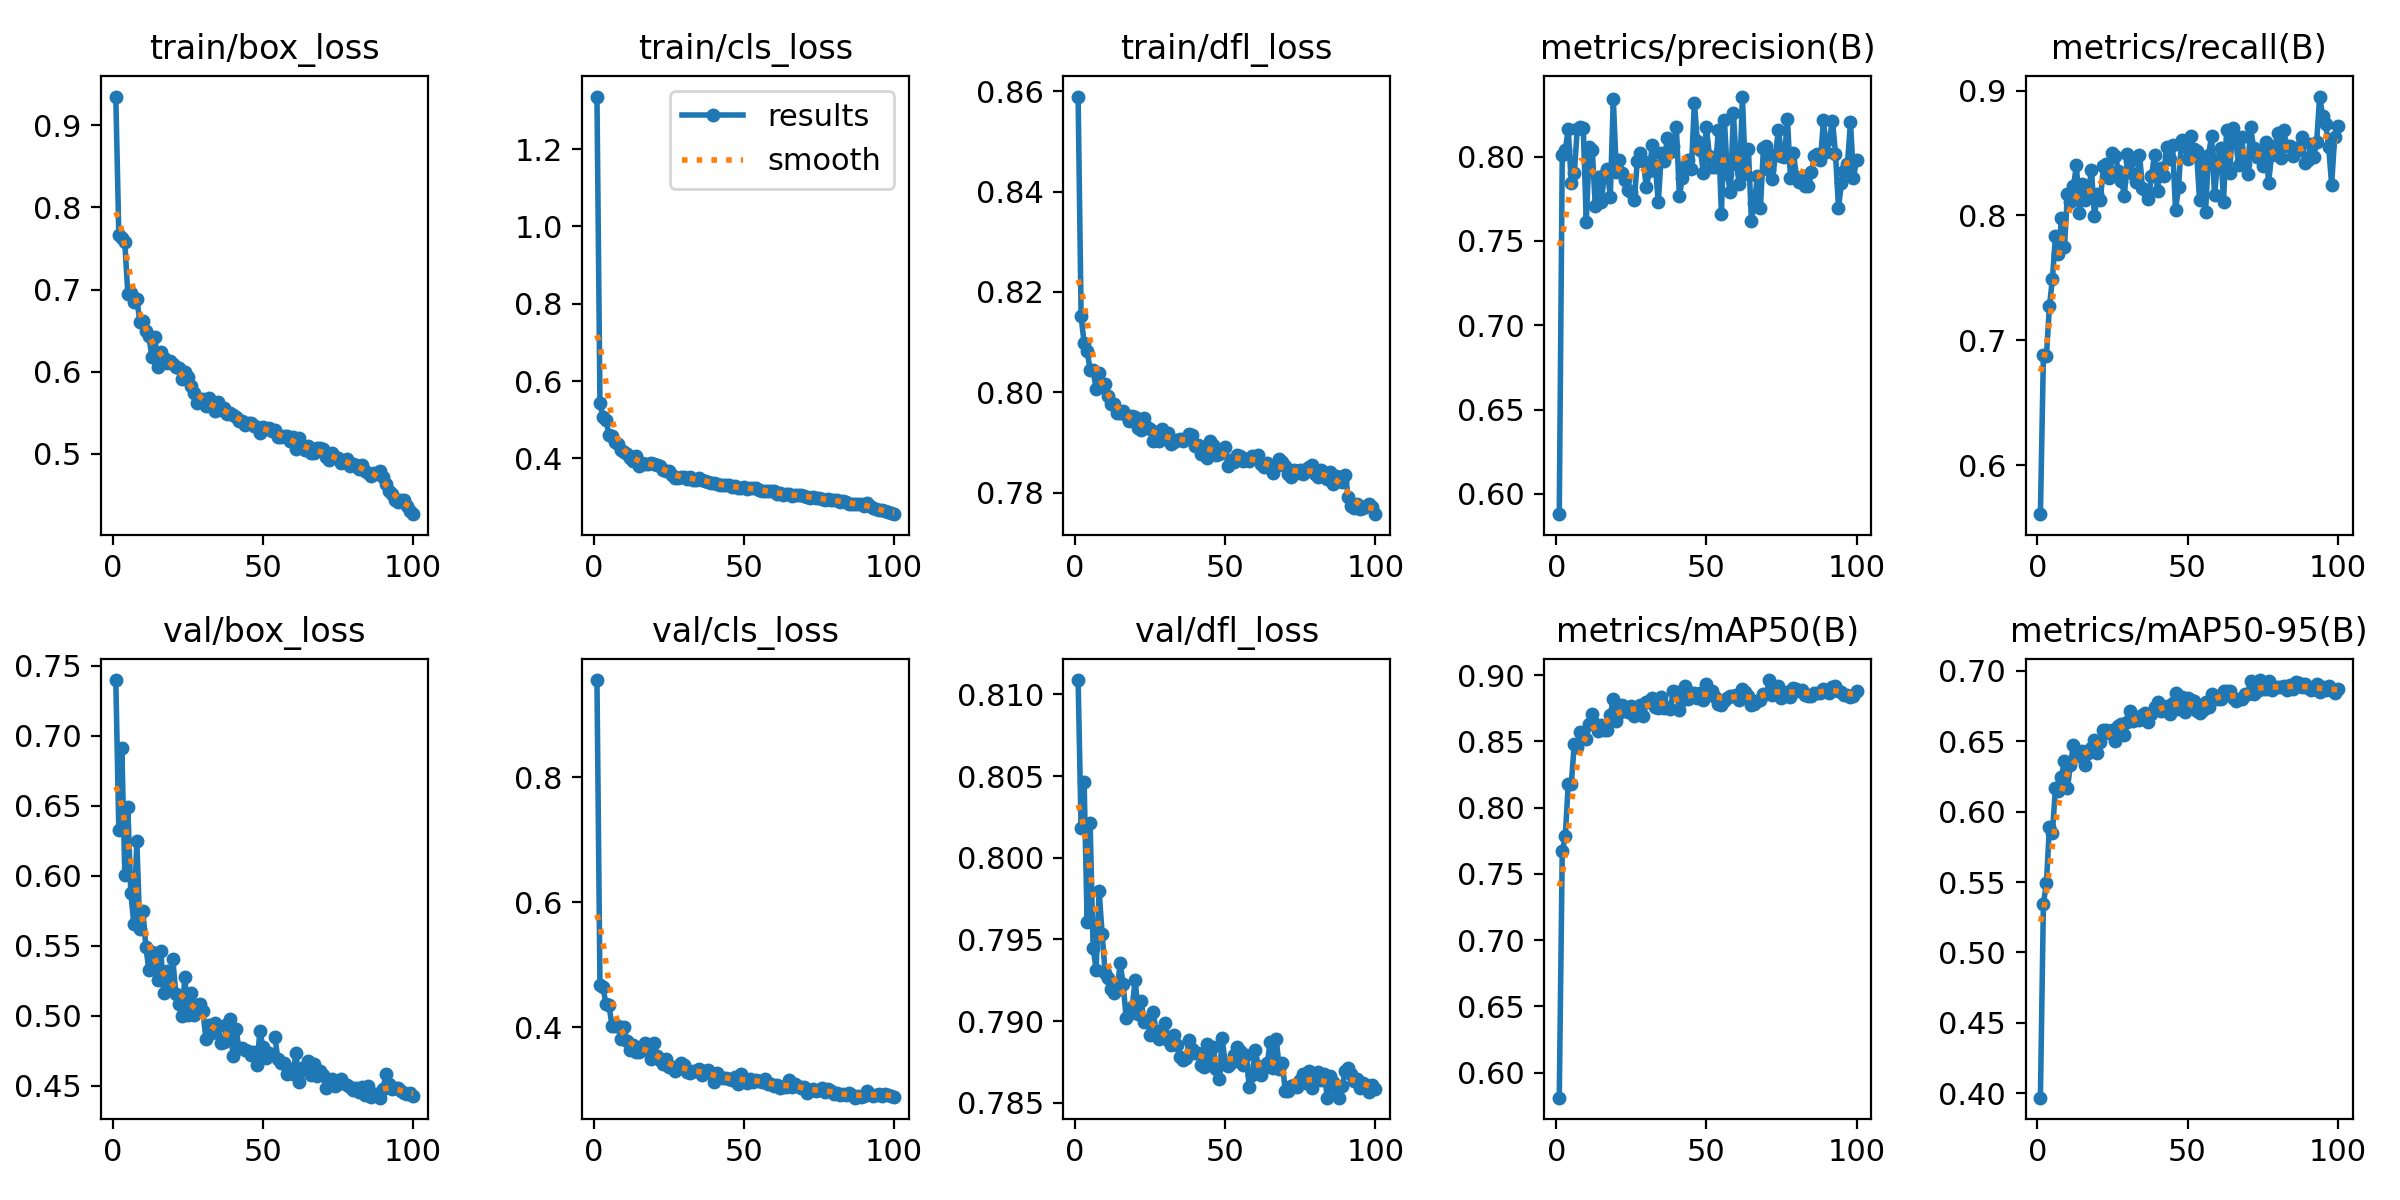

The table this chart was drawn from, first rows:
epoch, time, train/box_loss, train/cls_loss, train/dfl_loss, metrics/precision(B), metrics/recall(B), metrics/mAP50(B), metrics/mAP50-95(B), val/box_loss, val/cls_loss, val/dfl_loss, lr/pg0, lr/pg1, lr/pg2
1, 13.26, 0.9351, 1.336, 0.8589, 0.5879, 0.5607, 0.5811, 0.3968, 0.7397, 0.9551, 0.8109, 0.0004072, 0.0004072, 0.0004072
2, 23.42, 0.7666, 0.5431, 0.8152, 0.8011, 0.688, 0.767, 0.5346, 0.6325, 0.4679, 0.8018, 0.0008157, 0.0008157, 0.0008157
3, 33.23, 0.7629, 0.5073, 0.8098, 0.8041, 0.6871, 0.7785, 0.5492, 0.6913, 0.4646, 0.8047, 0.001216, 0.001216, 0.001216
4, 42.91, 0.7574, 0.4987, 0.8082, 0.8163, 0.7272, 0.8182, 0.5895, 0.6006, 0.4366, 0.7961, 0.001213, 0.001213, 0.001213
5, 52.67, 0.6951, 0.4605, 0.8045, 0.7842, 0.749, 0.8176, 0.5851, 0.6487, 0.435, 0.8021, 0.0012, 0.0012, 0.0012
6, 62.26, 0.6959, 0.4566, 0.8044, 0.7901, 0.7832, 0.8479, 0.6166, 0.5876, 0.4023, 0.7945, 0.001188, 0.001188, 0.001188
7, 72.14, 0.6843, 0.4413, 0.8006, 0.8166, 0.7689, 0.846, 0.615, 0.5657, 0.4025, 0.7931, 0.001176, 0.001176, 0.001176
8, 81.56, 0.6884, 0.4362, 0.8039, 0.8179, 0.7976, 0.8574, 0.6246, 0.6248, 0.4013, 0.798, 0.001163, 0.001163, 0.001163
9, 91.59, 0.6608, 0.4209, 0.801, 0.8169, 0.7745, 0.8538, 0.6363, 0.5616, 0.3813, 0.7954, 0.001151, 0.001151, 0.001151
10, 101.7, 0.6616, 0.4159, 0.8016, 0.7611, 0.8171, 0.8516, 0.6169, 0.5752, 0.4004, 0.793, 0.001139, 0.001139, 0.001139
11, 111.3, 0.6494, 0.4116, 0.7993, 0.8055, 0.8112, 0.8635, 0.6331, 0.5494, 0.3775, 0.7926, 0.001126, 0.001126, 0.001126
12, 120.8, 0.6435, 0.3996, 0.7976, 0.804, 0.8234, 0.8705, 0.6472, 0.5328, 0.3631, 0.792, 0.001114, 0.001114, 0.001114
13, 130.5, 0.6179, 0.3941, 0.7976, 0.7705, 0.84, 0.8628, 0.6396, 0.5456, 0.3711, 0.7917, 0.001102, 0.001102, 0.001102
14, 139.8, 0.642, 0.405, 0.796, 0.788, 0.8019, 0.858, 0.6392, 0.5332, 0.3594, 0.7919, 0.001089, 0.001089, 0.001089
15, 149.5, 0.6062, 0.3802, 0.7959, 0.7729, 0.8254, 0.8621, 0.6431, 0.5258, 0.3604, 0.7935, 0.001077, 0.001077, 0.001077
16, 158.8, 0.6242, 0.3883, 0.7962, 0.7893, 0.8122, 0.8583, 0.6331, 0.5459, 0.3639, 0.7923, 0.001064, 0.001064, 0.001064
17, 168.2, 0.6168, 0.3848, 0.7954, 0.7926, 0.8187, 0.8588, 0.6414, 0.5162, 0.3741, 0.7902, 0.001052, 0.001052, 0.001052
18, 177.5, 0.6103, 0.386, 0.7943, 0.7763, 0.8365, 0.8699, 0.6451, 0.5316, 0.3698, 0.7905, 0.00104, 0.00104, 0.00104
19, 186.8, 0.6131, 0.3886, 0.7952, 0.8342, 0.7998, 0.8822, 0.6512, 0.5224, 0.3484, 0.7908, 0.001027, 0.001027, 0.001027
20, 196.1, 0.6091, 0.3861, 0.7951, 0.7908, 0.8169, 0.8652, 0.6418, 0.5403, 0.3745, 0.7925, 0.001015, 0.001015, 0.001015
21, 205.3, 0.6058, 0.3832, 0.7929, 0.7978, 0.8127, 0.8716, 0.6492, 0.5154, 0.3535, 0.7905, 0.001002, 0.001002, 0.001002
22, 214.6, 0.6047, 0.3802, 0.7925, 0.7903, 0.8397, 0.8778, 0.6577, 0.5085, 0.3482, 0.7912, 0.0009901, 0.0009901, 0.0009901
23, 223.9, 0.5906, 0.37, 0.7948, 0.786, 0.8412, 0.8751, 0.6583, 0.4995, 0.3405, 0.79, 0.0009778, 0.0009778, 0.0009778
24, 233.3, 0.5991, 0.3676, 0.7932, 0.7805, 0.8304, 0.8719, 0.6561, 0.5278, 0.3494, 0.79, 0.0009654, 0.0009654, 0.0009654
25, 242.6, 0.5931, 0.3679, 0.7927, 0.7792, 0.8503, 0.8769, 0.6579, 0.5004, 0.3359, 0.7892, 0.000953, 0.000953, 0.000953
26, 251.9, 0.5831, 0.3571, 0.7903, 0.7744, 0.8476, 0.8696, 0.6502, 0.516, 0.3367, 0.7905, 0.0009406, 0.0009406, 0.0009406
27, 261.2, 0.5742, 0.3497, 0.7922, 0.7976, 0.8353, 0.8748, 0.6608, 0.5005, 0.3302, 0.7894, 0.0009283, 0.0009283, 0.0009283
28, 271.1, 0.562, 0.3484, 0.7903, 0.802, 0.828, 0.8778, 0.6626, 0.5075, 0.338, 0.7889, 0.0009159, 0.0009159, 0.0009159
29, 280.9, 0.567, 0.352, 0.7927, 0.7972, 0.8159, 0.8691, 0.6545, 0.5086, 0.3432, 0.7891, 0.0009035, 0.0009035, 0.0009035
30, 290.4, 0.5663, 0.3525, 0.7913, 0.7819, 0.8494, 0.8799, 0.6639, 0.5033, 0.3388, 0.7899, 0.0008911, 0.0008911, 0.0008911
31, 299.9, 0.5583, 0.3472, 0.7919, 0.7916, 0.8433, 0.8804, 0.6715, 0.4837, 0.3279, 0.7888, 0.0008787, 0.0008787, 0.0008787
32, 309.5, 0.5674, 0.3505, 0.7897, 0.8071, 0.8335, 0.8831, 0.6641, 0.4935, 0.326, 0.7885, 0.0008664, 0.0008664, 0.0008664
33, 318.8, 0.5564, 0.3451, 0.7901, 0.7944, 0.8264, 0.8763, 0.6669, 0.4879, 0.33, 0.7892, 0.000854, 0.000854, 0.000854
34, 328, 0.5517, 0.3449, 0.7904, 0.7729, 0.8487, 0.8752, 0.6653, 0.495, 0.3298, 0.7885, 0.0008416, 0.0008416, 0.0008416
35, 337.2, 0.5628, 0.3488, 0.7906, 0.8022, 0.8221, 0.8835, 0.6688, 0.4925, 0.333, 0.7878, 0.0008293, 0.0008293, 0.0008293
36, 346.4, 0.5529, 0.3448, 0.7903, 0.7974, 0.8206, 0.8752, 0.6701, 0.4803, 0.3228, 0.7876, 0.0008169, 0.0008169, 0.0008169
37, 355.7, 0.5557, 0.3416, 0.7909, 0.8113, 0.8135, 0.8759, 0.6638, 0.4813, 0.33, 0.7878, 0.0008045, 0.0008045, 0.0008045
38, 364.9, 0.549, 0.3392, 0.7916, 0.8026, 0.8315, 0.8743, 0.6696, 0.4939, 0.3321, 0.7889, 0.0007921, 0.0007921, 0.0007921
39, 374.1, 0.5501, 0.3371, 0.7915, 0.8061, 0.8483, 0.8881, 0.6743, 0.498, 0.3258, 0.7883, 0.0007797, 0.0007797, 0.0007797
40, 383.4, 0.5477, 0.3371, 0.7893, 0.8176, 0.8197, 0.8872, 0.6782, 0.4715, 0.3116, 0.788, 0.0007674, 0.0007674, 0.0007674
41, 392.7, 0.545, 0.3329, 0.7894, 0.7769, 0.8383, 0.8738, 0.6713, 0.4909, 0.3263, 0.788, 0.000755, 0.000755, 0.000755
42, 402, 0.5405, 0.3319, 0.7876, 0.7871, 0.8319, 0.8814, 0.6739, 0.4767, 0.3205, 0.7873, 0.0007426, 0.0007426, 0.0007426
43, 411.3, 0.5394, 0.3298, 0.7891, 0.7947, 0.8548, 0.892, 0.675, 0.4772, 0.3193, 0.7872, 0.0007302, 0.0007302, 0.0007302
44, 420.5, 0.5354, 0.3302, 0.7869, 0.798, 0.8455, 0.882, 0.6695, 0.4756, 0.3182, 0.7886, 0.0007179, 0.0007179, 0.0007179
45, 429.7, 0.5381, 0.3298, 0.7902, 0.7927, 0.8567, 0.8864, 0.6771, 0.4752, 0.3168, 0.7873, 0.0007055, 0.0007055, 0.0007055
46, 438.9, 0.5374, 0.3246, 0.7896, 0.8319, 0.8043, 0.8863, 0.684, 0.4722, 0.3149, 0.7884, 0.0006931, 0.0006931, 0.0006931
47, 448.2, 0.534, 0.3278, 0.7875, 0.8093, 0.8225, 0.8824, 0.6727, 0.4741, 0.32, 0.7871, 0.0006808, 0.0006808, 0.0006808
48, 457.5, 0.5331, 0.3241, 0.7877, 0.8043, 0.8608, 0.8863, 0.6816, 0.4646, 0.3093, 0.7865, 0.0006684, 0.0006684, 0.0006684
49, 467.1, 0.5251, 0.3221, 0.7884, 0.7904, 0.8575, 0.8809, 0.6711, 0.4893, 0.3256, 0.7889, 0.000656, 0.000656, 0.000656
50, 476.4, 0.5321, 0.3268, 0.7891, 0.8178, 0.845, 0.8936, 0.681, 0.4775, 0.3173, 0.7874, 0.0006436, 0.0006436, 0.0006436
51, 485.6, 0.5306, 0.3204, 0.7853, 0.8006, 0.8636, 0.8867, 0.6797, 0.4696, 0.3103, 0.7873, 0.0006312, 0.0006312, 0.0006312
52, 494.9, 0.5313, 0.3221, 0.7865, 0.7937, 0.8531, 0.8883, 0.6786, 0.4732, 0.3163, 0.7874, 0.0006189, 0.0006189, 0.0006189
53, 504.1, 0.5283, 0.3226, 0.7861, 0.7936, 0.8519, 0.8838, 0.6712, inf, 0.3118, 0.7879, 0.0006065, 0.0006065, 0.0006065
54, 513.3, 0.5286, 0.3242, 0.7875, 0.8157, 0.8122, 0.8785, 0.6701, 0.4846, 0.3158, 0.7884, 0.0005941, 0.0005941, 0.0005941
55, 522.6, 0.5209, 0.3187, 0.7873, 0.766, 0.8468, 0.8775, 0.672, 0.4688, 0.3141, 0.7882, 0.0005818, 0.0005818, 0.0005818
56, 531.9, 0.5207, 0.3162, 0.7863, 0.8218, 0.803, 0.8807, 0.6779, 0.4666, 0.3122, 0.7873, 0.0005694, 0.0005694, 0.0005694
57, 541.1, 0.5213, 0.3165, 0.7867, 0.7897, 0.8484, 0.8827, 0.6741, 0.4662, 0.3178, 0.7879, 0.000557, 0.000557, 0.000557
58, 550.9, 0.5219, 0.3155, 0.7863, 0.7788, 0.8635, 0.8842, 0.6835, 0.4583, 0.3096, 0.786, 0.0005446, 0.0005446, 0.0005446
59, 560.3, 0.5153, 0.3145, 0.7873, 0.8257, 0.8162, 0.8841, 0.6819, 0.4617, 0.3095, 0.7867, 0.0005322, 0.0005322, 0.0005322
60, 569.6, 0.5206, 0.3144, 0.7871, 0.7956, 0.8436, 0.885, 0.6802, 0.4582, 0.3063, 0.7882, 0.0005199, 0.0005199, 0.0005199
... 40 more rows
